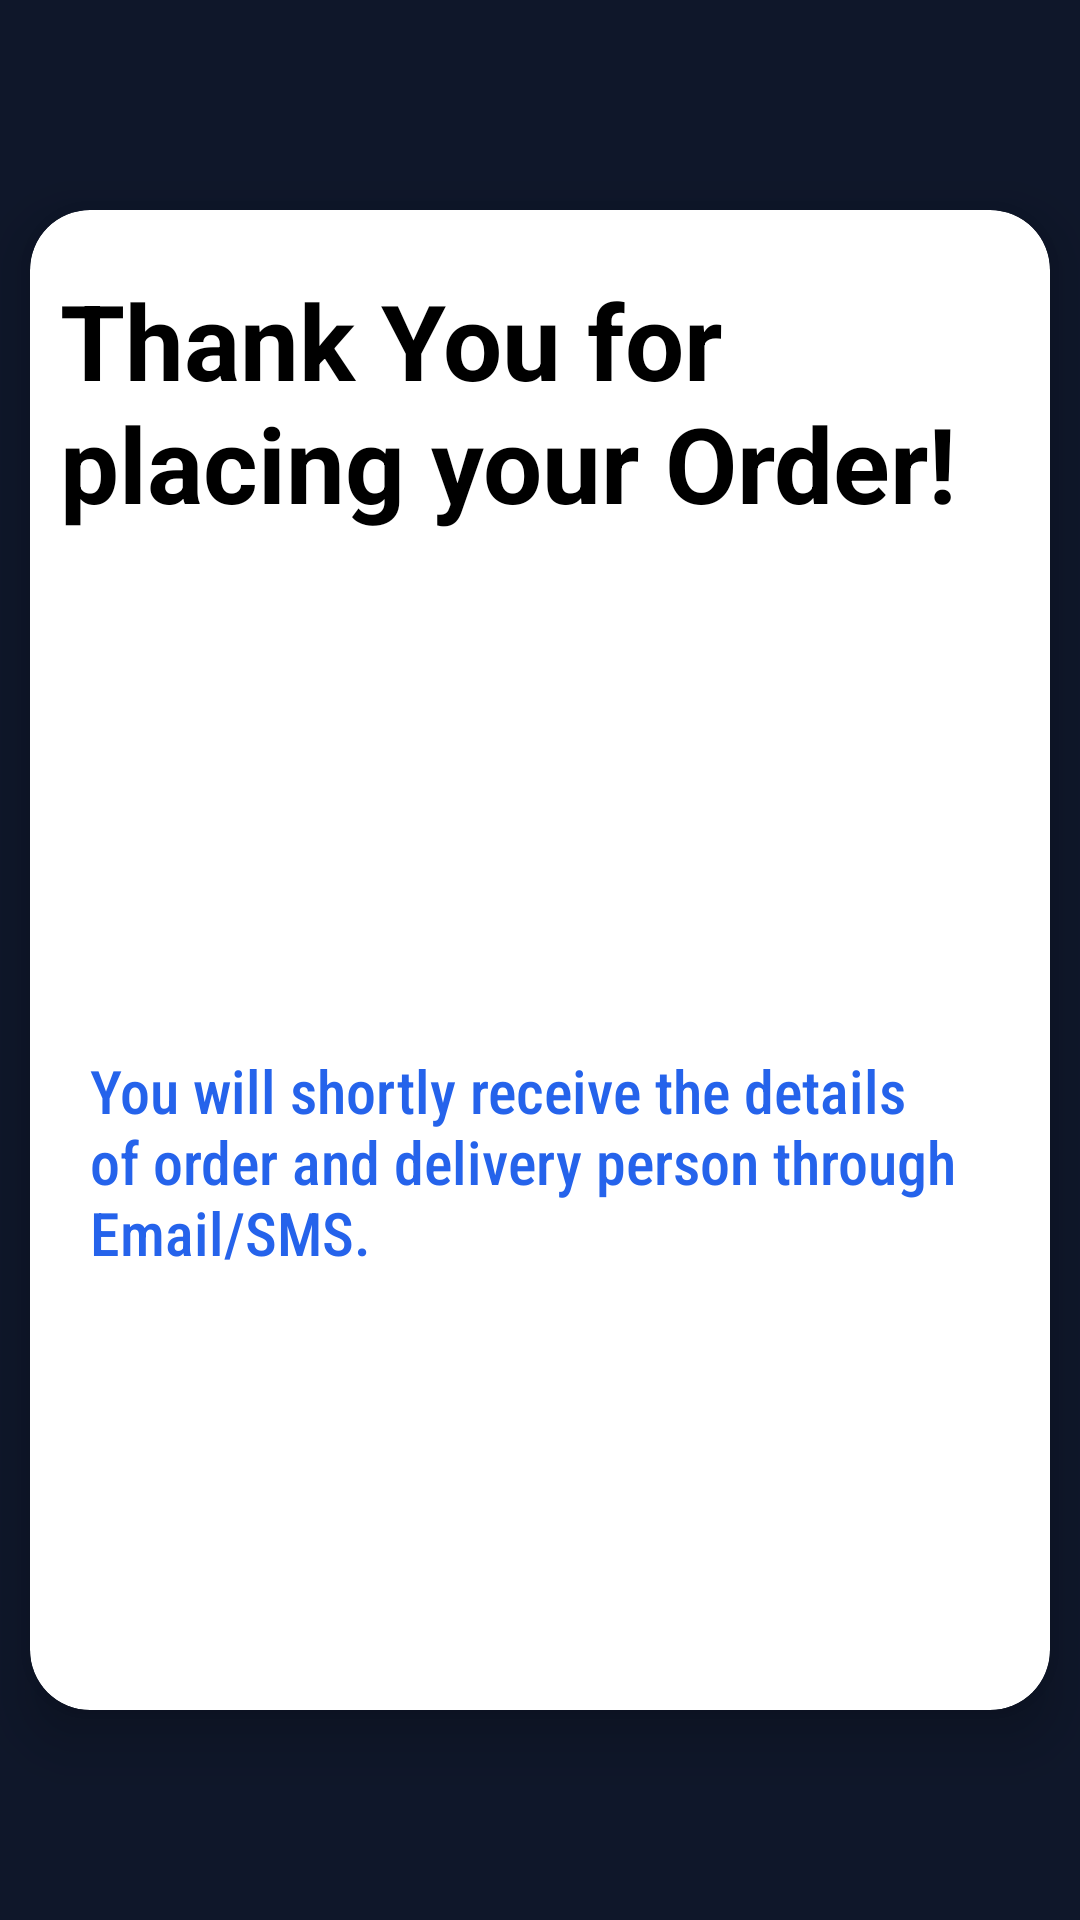

Write the Android layout XML for this screen, with the resource values it uses.
<!-- AndroidManifest.xml: application theme Theme.FuelOnWheelsApp -->
<!-- res/layout/fragment_thank_you.xml -->
<?xml version="1.0" encoding="utf-8"?>
<LinearLayout xmlns:android="http://schemas.android.com/apk/res/android"
    xmlns:app="http://schemas.android.com/apk/res-auto"
    xmlns:tools="http://schemas.android.com/tools"
    android:layout_width="match_parent"
    android:layout_height="match_parent"
    android:background="@color/colorSecondary"
    android:gravity="center"
    tools:context=".dashboard.ThankYouFragment">

    <androidx.cardview.widget.CardView
        android:layout_width="340dp"
        android:layout_height="500dp"
        app:cardCornerRadius="20dp"
        app:cardElevation="11dp">

        <ImageView
            android:layout_width="match_parent"
            android:layout_height="260dp"
            android:src="@drawable/blue_bg"
            android:contentDescription="@string/background" />

        <TextView
            android:layout_width="match_parent"
            android:layout_height="wrap_content"
            android:layout_marginStart="10dp"
            android:layout_marginTop="20dp"
            android:text="@string/thank_you_for_placing_your_order"
            android:textColor="#000000"
            android:textSize="35sp"
            android:textStyle="bold" />

        <TextView
            android:layout_width="match_parent"
            android:layout_height="wrap_content"
            android:layout_marginTop="280dp"
            android:fontFamily="sans-serif-condensed-medium"
            android:paddingLeft="20dp"
            android:paddingRight="20dp"
            android:text="@string/you_will_shortly_receive_the_details_of_order_and_delivery_person_through_email_sms"
            android:textColor="@color/colorPrimary"
            android:textSize="20sp" />
    </androidx.cardview.widget.CardView>


</LinearLayout>
<!-- resources referenced by this layout -->
<resources>
  <color name="colorPrimary">#2563EB</color>
  <color name="colorSecondary">#0F172A</color>
  <string name="background">background</string>
  <string name="thank_you_for_placing_your_order">Thank You for placing your Order!</string>
  <string name="you_will_shortly_receive_the_details_of_order_and_delivery_person_through_email_sms">You will shortly receive the details of order and delivery person through Email/SMS.</string>
  <style name="Theme.FuelOnWheelsApp" parent="Theme.MaterialComponents.Light.NoActionBar">
          
          <item name="colorPrimary">@color/brand_primary</item>
          <item name="colorPrimaryVariant">@color/brand_primary_dark</item>
          <item name="colorOnPrimary">@color/white</item>
          
          <item name="colorSecondary">@color/brand_primary</item>
          <item name="colorSecondaryVariant">@color/brand_primary_dark</item>
          <item name="colorOnSecondary">@color/white</item>
          
          <item name="android:windowBackground">@color/bg_slate</item>
          <item name="android:textColorPrimary">@color/brand_navy</item>
          <item name="android:textColorSecondary">@color/text_secondary</item>
          
          <item name="android:statusBarColor">@color/bg_slate</item>
          <item name="android:windowLightStatusBar">true</item>
      </style>
  <color name="brand_primary">#2563EB</color>
  <color name="brand_primary_dark">#1D4ED8</color>
  <color name="white">#FFFFFFFF</color>
  <color name="bg_slate">#F8FAFC</color>
  <color name="brand_navy">#0F172A</color>
  <color name="text_secondary">#64748B</color>
</resources>
